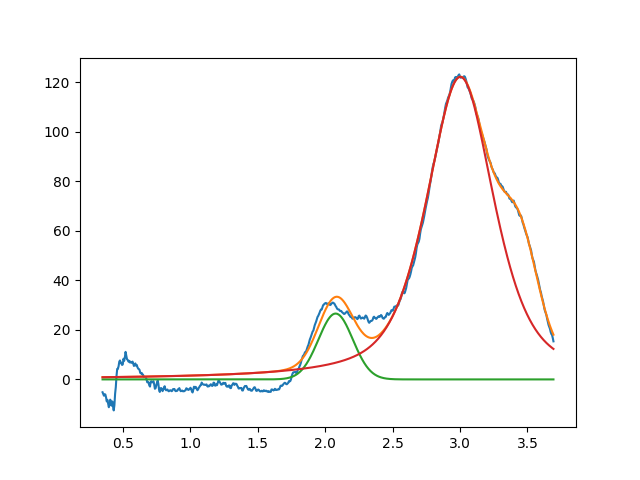

Data behind this chart, as committed beside it:
2.077863070537806500e+00, 2.658913739111568475e+01, 2.999999999999999334e-01, 9.999999999986972643e-01
3.002226495107544135e+00, 1.221212481482128851e+02, 5.933837222927240695e-01, 4.152095933967669961e-01
3.450000000034693315e+00, 3.378486268428747508e+01, 3.037173506162959558e-01, 9.999999994842084794e-01
